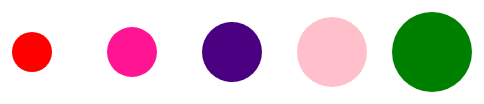
D3 v5 page, settled after 360 driven frames (6 s of simulated time); the page loaded 1 data file(s).


// ── app.js
///////firt exercice///////


// const box = d3.select('.box');
// const svg = box.append('svg')
//         .attr('height', 500)
//         .attr('width', 600);

// const groupe = svg.append('g')
//         .attr('transform', 'translate(0,100)')

// groupe.append('rect')
//     .attr('width', 150)
//     .attr('height', 75)
//     .attr('fill',"red")
//     .attr('x', 50)
//     .attr('y', 200);


// groupe.append('line')
//     .attr('x1', 50)
//     .attr('y1', 100)
//     .attr('x2', 250)
//     .attr('y2', 200)
//     .attr('stroke', 'green');



// groupe.append('circle')
//     .attr('r', 100)
//     .attr('cx', 350)
//     .attr('cy', 150)
//     .attr('fill',"pink");


// let myData = ['50','45','40','35','30'];

// d3.selectAll('p')
//     .data(myData)
//     .text(function(d){
//         return d;
//     })
//     .style("font-size", function(d){
//         return d + "px"
//     })



///////second  exercice///////

// var donnee = [{radius:20, x:50, y:50, color:"red"},
//                {radius:25, x:150, y:50, color:"deeppink"},
//                {radius:30, x:250, y:50, color:"indigo"},
//                {radius:35, x:350, y:50, color:"pink"},
//                {radius:40, x:450, y:50, color:"green"}];

// const svg = d3.select('svg');

// const circles = svg.selectAll('circle')
//                 .data(donnee)
//                 .attr('r', function(d){ return d.radius})
//                 .attr('cx', function(d){ return d.x})
//                 .attr('cy', function(d){ return d.y})
//                 .attr('fill', function(d){ return d.color})

// circles.enter()
//         .append('circle')
//         .attr('r', function(d){ return d.radius})
//                 .attr('cx', function(d){ return d.x})
//                 .attr('cy', function(d){ return d.y})
//                 .attr('fill', function(d){ return d.color})

//  ==== less code and no html ====

// var donnee = [{radius:20, x:50, y:50, color:"red"},
//                {radius:25, x:150, y:50, color:"deeppink"},
//                {radius:30, x:250, y:50, color:"indigo"},
//                {radius:35, x:350, y:50, color:"pink"},
//                {radius:40, x:450, y:50, color:"green"}];

// const svg = d3.select('svg');

// const circles = svg.selectAll('circle')
//                 .data(donnee)
                

// circles.enter()
//         .append('circle')
//         .attr('r', function(d){ return d.radius})
//         .attr('cx', function(d){ return d.x})
//         .attr('cy', function(d){ return d.y})
//         .attr('fill', function(d){ return d.color})


///////second  exercice data from extern source///////


d3.json('data.json').then(donnee => {
    const svg = d3.select('svg');

    const circles = svg.selectAll('circle')
                    .data(donnee)
                    .attr('r', function(d){ return d.radius})
                    .attr('cx', function(d){ return d.x})
                    .attr('cy', function(d){ return d.y})
                    .attr('fill', function(d){ return d.color})
    
    circles.enter()
            .append('circle')
            .attr('r', function(d){ return d.radius})
                    .attr('cx', function(d){ return d.x})
                    .attr('cy', function(d){ return d.y})
                    .attr('fill', function(d){ return d.color})
})





### data: data.json
[
 {
  "radius": 20,
  "x": 50,
  "y": 50,
  "color": "red"
 },
 {
  "radius": 25,
  "x": 150,
  "y": 50,
  "color": "deeppink"
 },
 {
  "radius": 30,
  "x": 250,
  "y": 50,
  "color": "indigo"
 },
 {
  "radius": 35,
  "x": 350,
  "y": 50,
  "color": "pink"
 },
 {
  "radius": 40,
  "x": 450,
  "y": 50,
  "color": "green"
 }
]